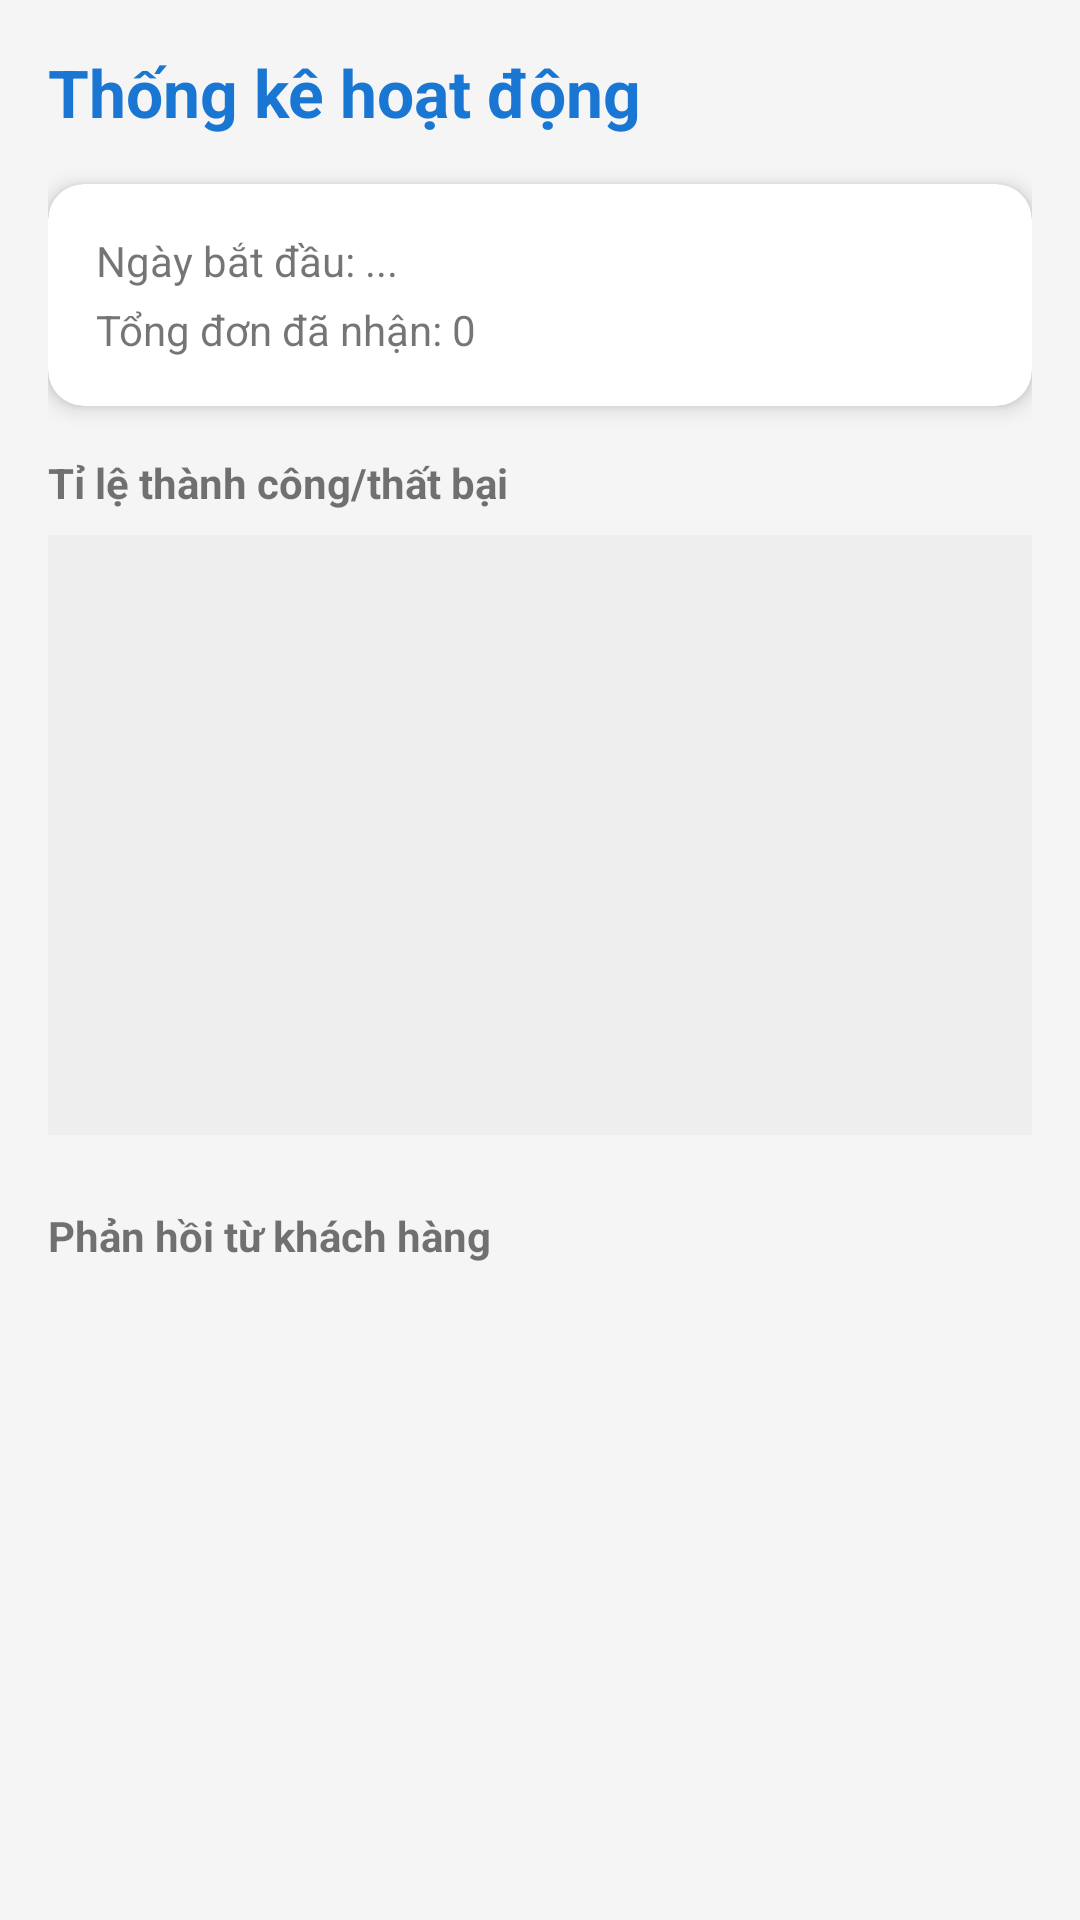

Layout XML and referenced resources for this Android screen:
<!-- AndroidManifest.xml: application theme Theme.BTL_Mobile -->
<!-- res/layout/fragment_employee_stats.xml -->
<?xml version="1.0" encoding="utf-8"?>

<ScrollView xmlns:android="http://schemas.android.com/apk/res/android"
    xmlns:app="http://schemas.android.com/apk/res-auto"
    android:layout_width="match_parent"
    android:layout_height="match_parent"
    android:background="#F5F5F5">

    <LinearLayout
        android:layout_width="match_parent"
        android:layout_height="wrap_content"
        android:orientation="vertical"
        android:padding="16dp">

        <TextView
            android:layout_width="wrap_content"
            android:layout_height="wrap_content"
            android:text="Thống kê hoạt động"
            android:textSize="22sp"
            android:textStyle="bold"
            android:textColor="#1976D2"
            android:layout_marginBottom="16dp" />

        <com.google.android.material.card.MaterialCardView
            android:layout_width="match_parent"
            android:layout_height="wrap_content"
            app:cardCornerRadius="12dp"
            app:cardElevation="4dp"
            android:layout_marginBottom="16dp">
            <LinearLayout
                android:layout_width="match_parent"
                android:layout_height="wrap_content"
                android:orientation="vertical"
                android:padding="16dp">
                <TextView android:id="@+id/tv_stats_active_time" android:layout_width="wrap_content" android:layout_height="wrap_content" android:text="Ngày bắt đầu: ..." android:textSize="14sp" />
                <TextView android:id="@+id/tv_stats_total_orders" android:layout_width="wrap_content" android:layout_height="wrap_content" android:text="Tổng đơn đã nhận: 0" android:textSize="14sp" android:layout_marginTop="4dp" />
            </LinearLayout>
        </com.google.android.material.card.MaterialCardView>

        <TextView
            android:layout_width="wrap_content"
            android:layout_height="wrap_content"
            android:text="Tỉ lệ thành công/thất bại"
            android:textStyle="bold"
            android:layout_marginBottom="8dp" />

        
        <View
            android:id="@+id/view_pie_chart_placeholder"
            android:layout_width="match_parent"
            android:layout_height="200dp"
            android:background="#EEEEEE"
            android:layout_marginBottom="24dp" />

        <TextView
            android:layout_width="wrap_content"
            android:layout_height="wrap_content"
            android:text="Phản hồi từ khách hàng"
            android:textStyle="bold"
            android:layout_marginBottom="8dp" />

        <androidx.recyclerview.widget.RecyclerView
            android:id="@+id/rv_feedback"
            android:layout_width="match_parent"
            android:layout_height="wrap_content"
            android:nestedScrollingEnabled="false" />

    </LinearLayout>
</ScrollView>
<!-- resources referenced by this layout -->
<resources>
  <style name="Theme.BTL_Mobile" parent="Base.Theme.BTL_Mobile" />
  <style name="Base.Theme.BTL_Mobile" parent="Theme.MaterialComponents.Light.NoActionBar">
          
          <item name="colorPrimary">@color/primary</item>
          <item name="colorPrimaryVariant">@color/primary_variant</item>
          <item name="colorOnPrimary">@color/white</item>
          
          <item name="colorSecondary">@color/secondary</item>
          <item name="colorSecondaryVariant">@color/primary_variant</item>
          <item name="colorOnSecondary">@color/black</item>
          
          <item name="android:statusBarColor">@color/primary</item>
          
          <item name="android:windowBackground">@color/white</item>
          <item name="colorSurface">@color/white</item>
          <item name="colorError">@color/error</item>
      </style>
  <color name="primary">#F97316</color>
  <color name="primary_variant">#C2410C</color>
  <color name="white">#FFFFFFFF</color>
  <color name="secondary">#F97316</color>
  <color name="black">#FF000000</color>
  <color name="error">#E11D48</color>
</resources>
